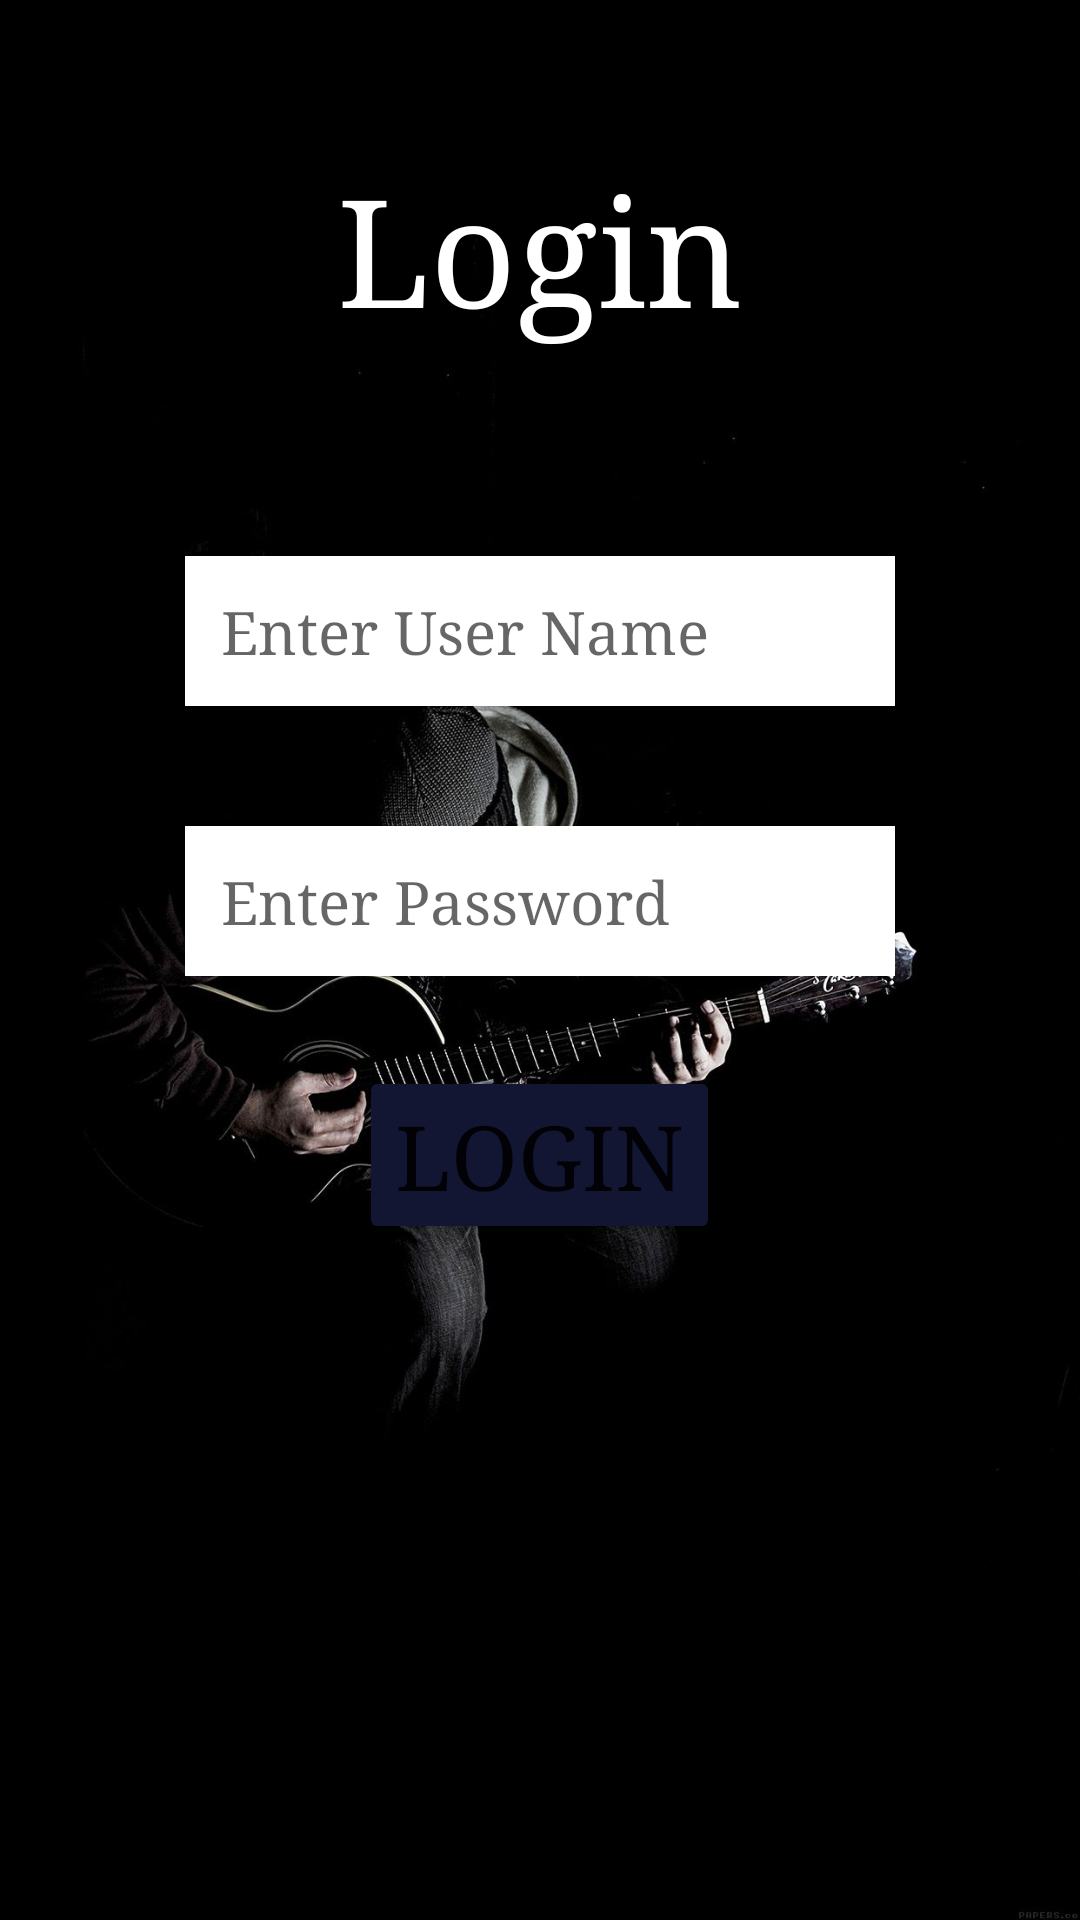

Reconstruct the res/layout file that produces this screen, plus the resources it refers to.
<!-- AndroidManifest.xml: application theme Theme.MyGuitar -->
<!-- res/layout/fragment_fragment1.xml -->
<?xml version="1.0" encoding="utf-8"?>
<FrameLayout xmlns:android="http://schemas.android.com/apk/res/android"
    xmlns:tools="http://schemas.android.com/tools"
    android:layout_width="match_parent"
    android:layout_height="match_parent"
    android:background="@drawable/img_1"

    tools:context=".fragment1">

    
    <LinearLayout
        android:id="@+id/loginComponent"
        android:layout_width="match_parent"
        android:layout_height="match_parent"
        android:orientation="vertical"
        android:visibility="visible">

        <TextView
            android:id="@+id/textView"
            android:layout_width="wrap_content"
            android:layout_height="wrap_content"
            android:layout_gravity="center_horizontal"
            android:layout_marginTop="50dp"
            android:fontFamily="serif"
            android:text="Login"
            android:textColor="@color/white"
            android:textSize="50sp" />

        <EditText
            android:id="@+id/userName"
            android:layout_width="wrap_content"
            android:layout_height="wrap_content"
            android:layout_gravity="center_horizontal"
            android:layout_marginTop="70dp"
            android:background="@color/white"
            android:ems="10"
            android:fontFamily="serif"
            android:hint="Enter User Name"
            android:inputType="text"
            android:padding="12dp"
            android:textSize="20sp" />

        <EditText
            android:id="@+id/password"
            android:layout_width="wrap_content"
            android:layout_height="wrap_content"
            android:layout_gravity="center_horizontal"
            android:layout_marginTop="40dp"
            android:background="@color/white"
            android:ems="10"
            android:fontFamily="serif"
            android:hint="Enter Password"
            android:inputType="textPassword"
            android:padding="12dp"
            android:textSize="20sp" />

        <Button
            android:id="@+id/login"
            android:layout_width="wrap_content"
            android:layout_height="wrap_content"
            android:layout_gravity="center_horizontal"
            android:layout_marginTop="30dp"
            android:backgroundTint="#121633"
            android:fontFamily="serif"
            android:onClick="login"
            android:text="Login"
            android:textSize="30sp" />


    </LinearLayout>


</FrameLayout>
<!-- resources referenced by this layout -->
<resources>
  <!-- drawable img_1: png bitmap (drawable, 459827 bytes) -->
  <style name="Theme.MyGuitar" parent="Theme.MaterialComponents.DayNight.DarkActionBar">
          
          <item name="colorPrimary">@color/purple_500</item>
          <item name="colorPrimaryVariant">@color/purple_700</item>
          <item name="colorOnPrimary">@color/white</item>
          
          <item name="colorSecondary">@color/teal_200</item>
          <item name="colorSecondaryVariant">@color/teal_700</item>
          <item name="colorOnSecondary">@color/black</item>
          
          <item name="android:statusBarColor" tools:targetApi="l">?attr/colorPrimaryVariant</item>
          
      </style>
  <!-- not gathered from this repository: default colours our renderer supplied (Android Studio template values) -->
  <color name="purple_500">#FF6200EE</color>
  <color name="purple_700">#FF3700B3</color>
  <color name="teal_200">#FF03DAC5</color>
  <color name="teal_700">#FF018786</color>
  <color name="black">#FF000000</color>
  <color name="white">#FFFFFFFF</color>
</resources>
